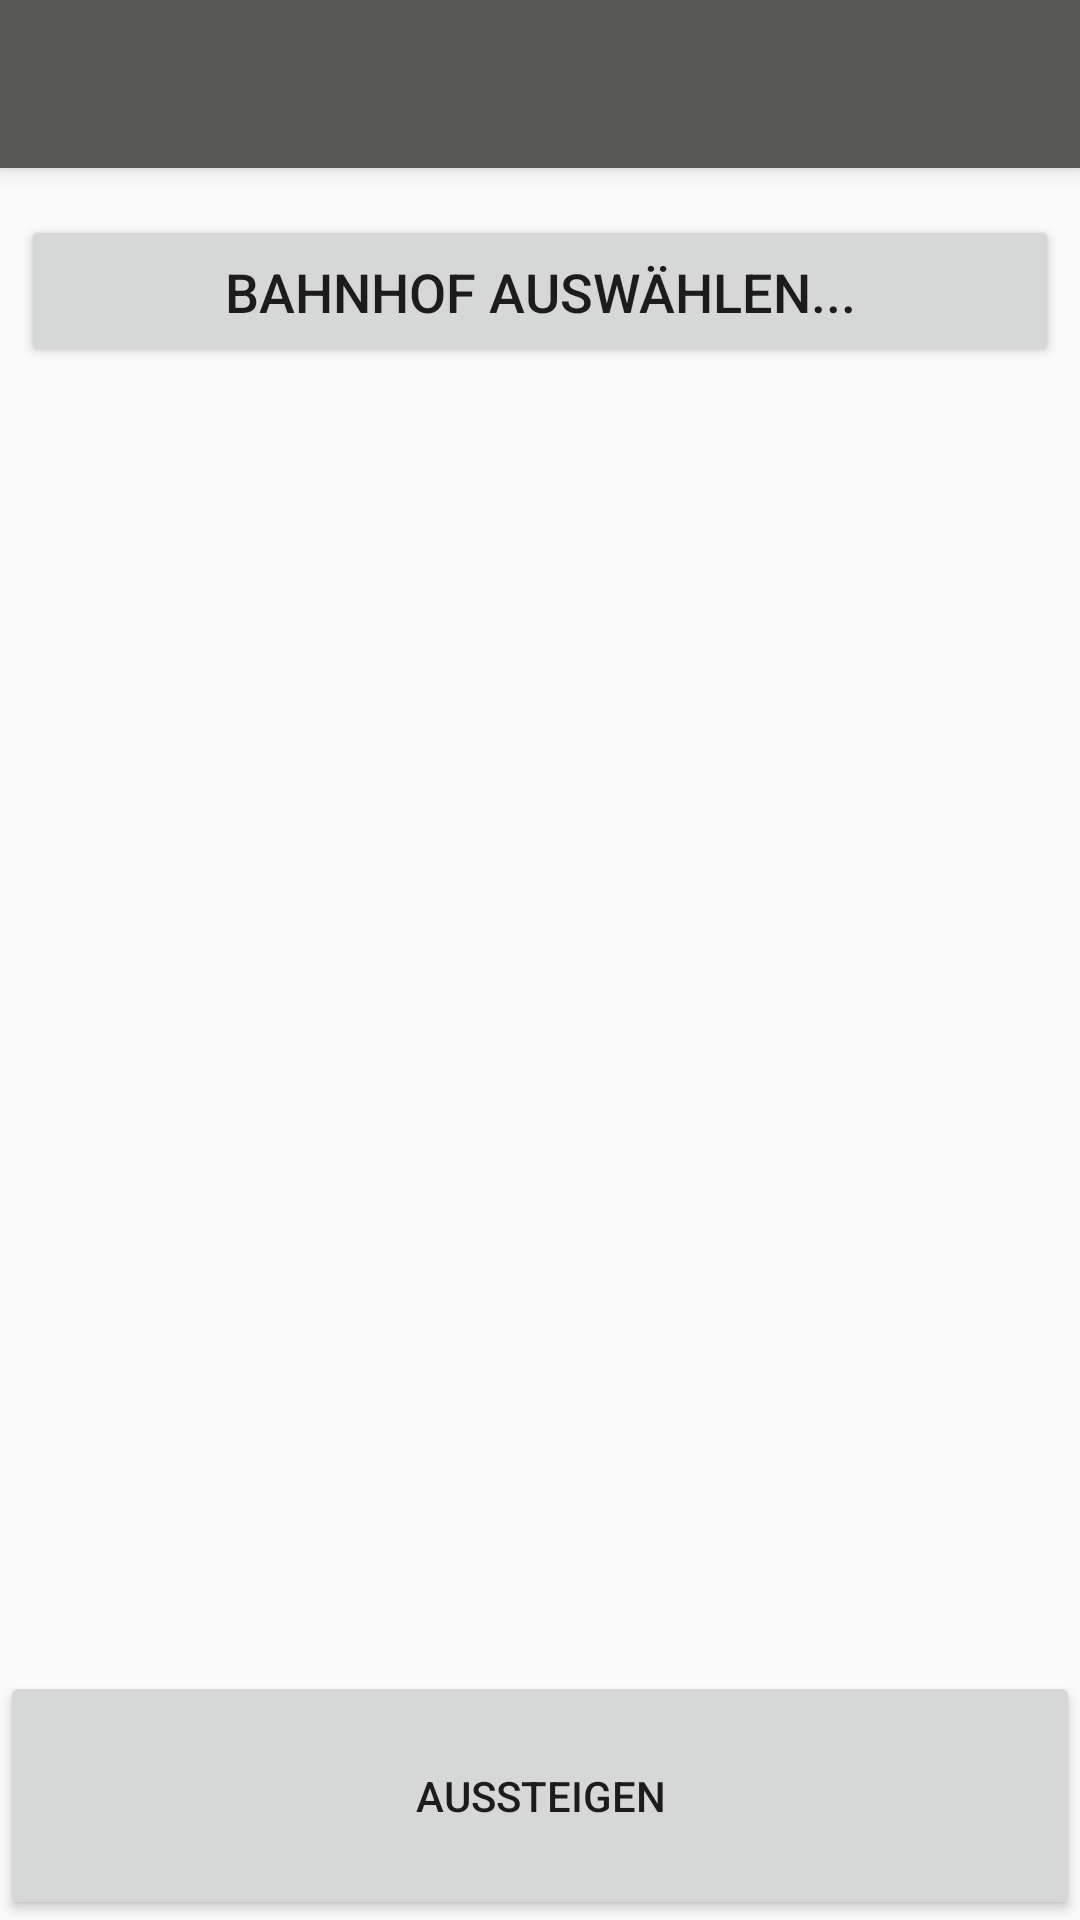

Layout XML and referenced resources for this Android screen:
<!-- AndroidManifest.xml: activity theme AppTheme.NoActionBar -->
<!-- res/layout/activity_join_and_leave.xml -->
<?xml version="1.0" encoding="utf-8"?>
<android.support.design.widget.CoordinatorLayout
        xmlns:android="http://schemas.android.com/apk/res/android"
        xmlns:app="http://schemas.android.com/apk/res-auto"
        xmlns:tools="http://schemas.android.com/tools"
        android:layout_width="match_parent"
        android:layout_height="match_parent"
        tools:context=".frontend.JoinAndLeaveActivity">

    <android.support.design.widget.AppBarLayout
            android:layout_height="wrap_content"
            android:layout_width="match_parent"
            android:theme="@style/AppTheme.AppBarOverlay">

        <android.support.v7.widget.Toolbar
                android:id="@+id/toolbar"
                android:layout_width="match_parent"
                android:layout_height="?attr/actionBarSize"
                android:background="?attr/colorPrimary"
                app:popupTheme="@style/AppTheme.PopupOverlay"/>

    </android.support.design.widget.AppBarLayout>

    <include layout="@layout/content_join_and_leave"/>

    

</android.support.design.widget.CoordinatorLayout>
<!-- res/layout/content_join_and_leave.xml (included above) -->
<?xml version="1.0" encoding="utf-8"?>
<android.support.constraint.ConstraintLayout
        xmlns:android="http://schemas.android.com/apk/res/android"
        xmlns:tools="http://schemas.android.com/tools"
        xmlns:app="http://schemas.android.com/apk/res-auto"
        android:layout_width="match_parent"
        android:layout_height="match_parent"
        app:layout_behavior="@string/appbar_scrolling_view_behavior"
        tools:showIn="@layout/activity_join_and_leave"
        tools:context=".frontend.JoinAndLeaveActivity">

    <Button
            android:padding="32dp"
            app:layout_constraintBottom_toBottomOf="parent"
            android:text="@string/leaving"
            android:layout_width="match_parent"
            android:layout_height="wrap_content"
            android:id="@+id/leaveOrEnterTrainButton"/>

    <Button
        android:id="@+id/textView2"
        android:layout_width="346dp"
        android:layout_height="51dp"
        android:layout_marginStart="8dp"
        android:layout_marginTop="8dp"
        android:layout_marginEnd="8dp"
        android:layout_marginBottom="8dp"
        android:textSize="18sp"
        app:layout_constraintBottom_toTopOf="@+id/leaveOrEnterTrainButton"
        app:layout_constraintEnd_toEndOf="parent"
        app:layout_constraintStart_toStartOf="parent"
        app:layout_constraintTop_toTopOf="parent"
        app:layout_constraintVertical_bias="0.018"
        tools:text="@string/station_enter" />

</android.support.constraint.ConstraintLayout>
<!-- resources referenced by this layout -->
<resources>
  <string name="leaving">Aussteigen</string>
  <string name="station_enter">Bahnhof auswählen...</string>
  <style name="AppTheme.AppBarOverlay" parent="ThemeOverlay.AppCompat.Dark.ActionBar" />
  <style name="AppTheme.PopupOverlay" parent="ThemeOverlay.AppCompat.Light" />
  <style name="AppTheme.NoActionBar">
          <item name="windowActionBar">false</item>
          <item name="windowNoTitle">true</item>
      </style>
</resources>
